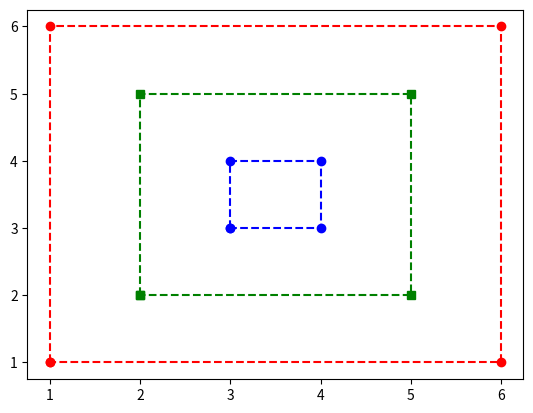

Write the Python code that produced this figure.
import matplotlib.pyplot as plt

def small():
    x = [3,3,4,4,3]
    y = [3,4,4,3,3]
    plt.plot(x, y, "bo--")

def medium():
    x = [2,2,5,5,2]
    y = [2,5,5,2,2]
    plt.plot(x, y, "gs--")

def large():
    x = [1,1,6,6,1]
    y = [1,6,6,1,1]
    plt.plot(x, y, "ro--")

def run():
    small()
    medium()
    large()
    plt.show()

run()